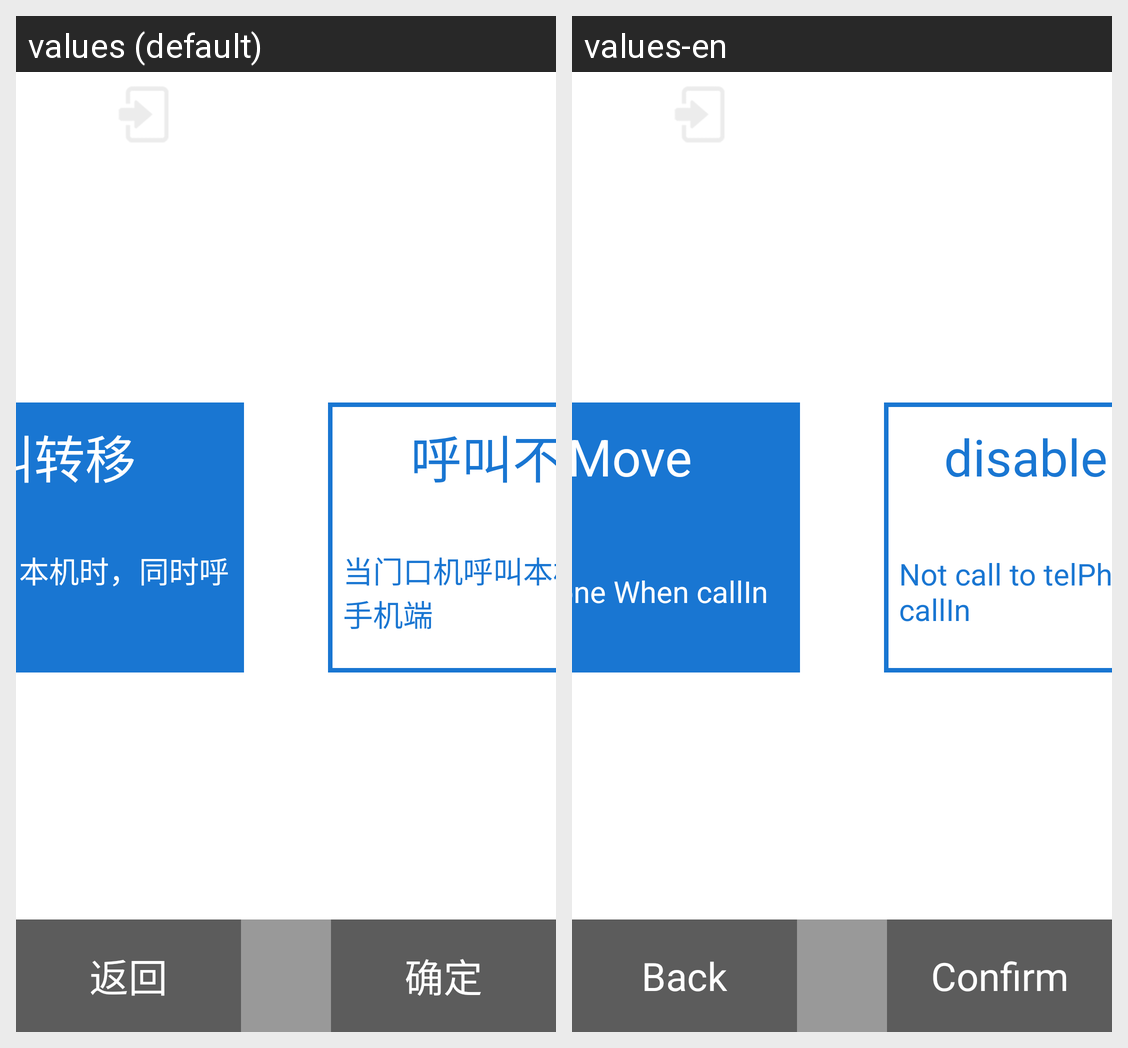

Here is an Android app screen in its default locale and in the app's own translations. Write out the translated-string differences for the strings that appear on this screen.
Android screen res/layout/activity_call_forwarding.xml rendered under 2 locales, left to right: values (default), values-en. Device: Nexus 5 (rendered at 1080×1920; each locale shown at half size, 540×960, under a caption strip naming it); theme myTheme.
Strings drawn on this screen, with the default value and each locale's value (text and hints the layout hard-codes, and strings that could not be matched under every locale, appear in the picture but are not listed):

call_forwarding
  values: 呼叫转移
  values-en: callMove

call_forwarding_tips
  values: 当门口机呼叫本机时，同时呼叫手机端
  values-en: Call to telPhone When callIn

call_not_forwarding
  values: 呼叫不转移
  values-en: disable move

call_not_forwarding_tips
  values: 当门口机呼叫本机时，不呼叫手机端
  values-en: Not call to telPhone When callIn

back
  values: 返回
  values-en: Back

submit
  values: 确定
  values-en: Confirm
